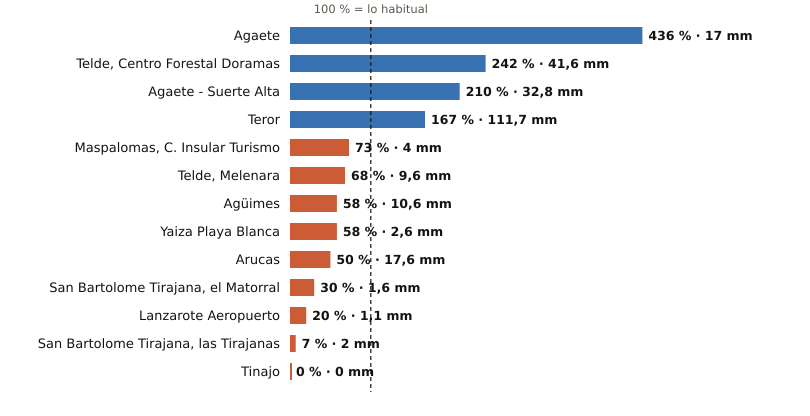

Source data for this figure (header and first rows):
estacion, provincia, indicativo, mm_otono, referencia_mm, pct, periodo_referencia, hasta, hora
Agaete, Las Palmas, C619X, 17.0, 3.9, 436, 2009-2025, 2026-10-21, 6
Telde, Centro Forestal Doramas, Las Palmas, C648N, 41.6, 17.2, 242, 1991-2020, 2026-10-21, 6
Agaete - Suerte Alta, Las Palmas, C668V, 32.8, 15.6, 210, 1991-2025, 2026-10-21, 5
Teror, Las Palmas, C656V, 111.7, 66.7, 167, 1993-2025, 2026-10-21, 5
Maspalomas, C. Insular Turismo, Las Palmas, C639M, 4.0, 5.5, 73, 1991-2020, 2026-10-21, 6
Telde, Melenara, Las Palmas, C649R, 9.6, 14.2, 68, 2009-2025, 2026-10-21, 6
Agüimes, Las Palmas, C648C, 10.6, 18.2, 58, 2009-2025, 2026-10-21, 5
Yaiza Playa Blanca, Las Palmas, C019V, 2.6, 4.5, 58, 1991-2020, 2026-10-21, 6
Arucas, Las Palmas, C669B, 17.6, 35.2, 50, 2009-2025, 2026-10-21, 5
San Bartolome Tirajana, el Matorral, Las Palmas, C639U, 1.6, 5.4, 30, 1991-2020, 2026-10-21, 6
Lanzarote Aeropuerto, Las Palmas, C029O, 1.1, 5.5, 20, 1991-2020, 2026-10-21, 7
San Bartolome Tirajana, las Tirajanas, Las Palmas, C635B, 2.0, 26.7, 7, 2009-2025, 2026-10-21, 6
Tinajo, Las Palmas, C048W, 0.0, 6.6, 0, 2010-2025, 2026-10-21, 6
